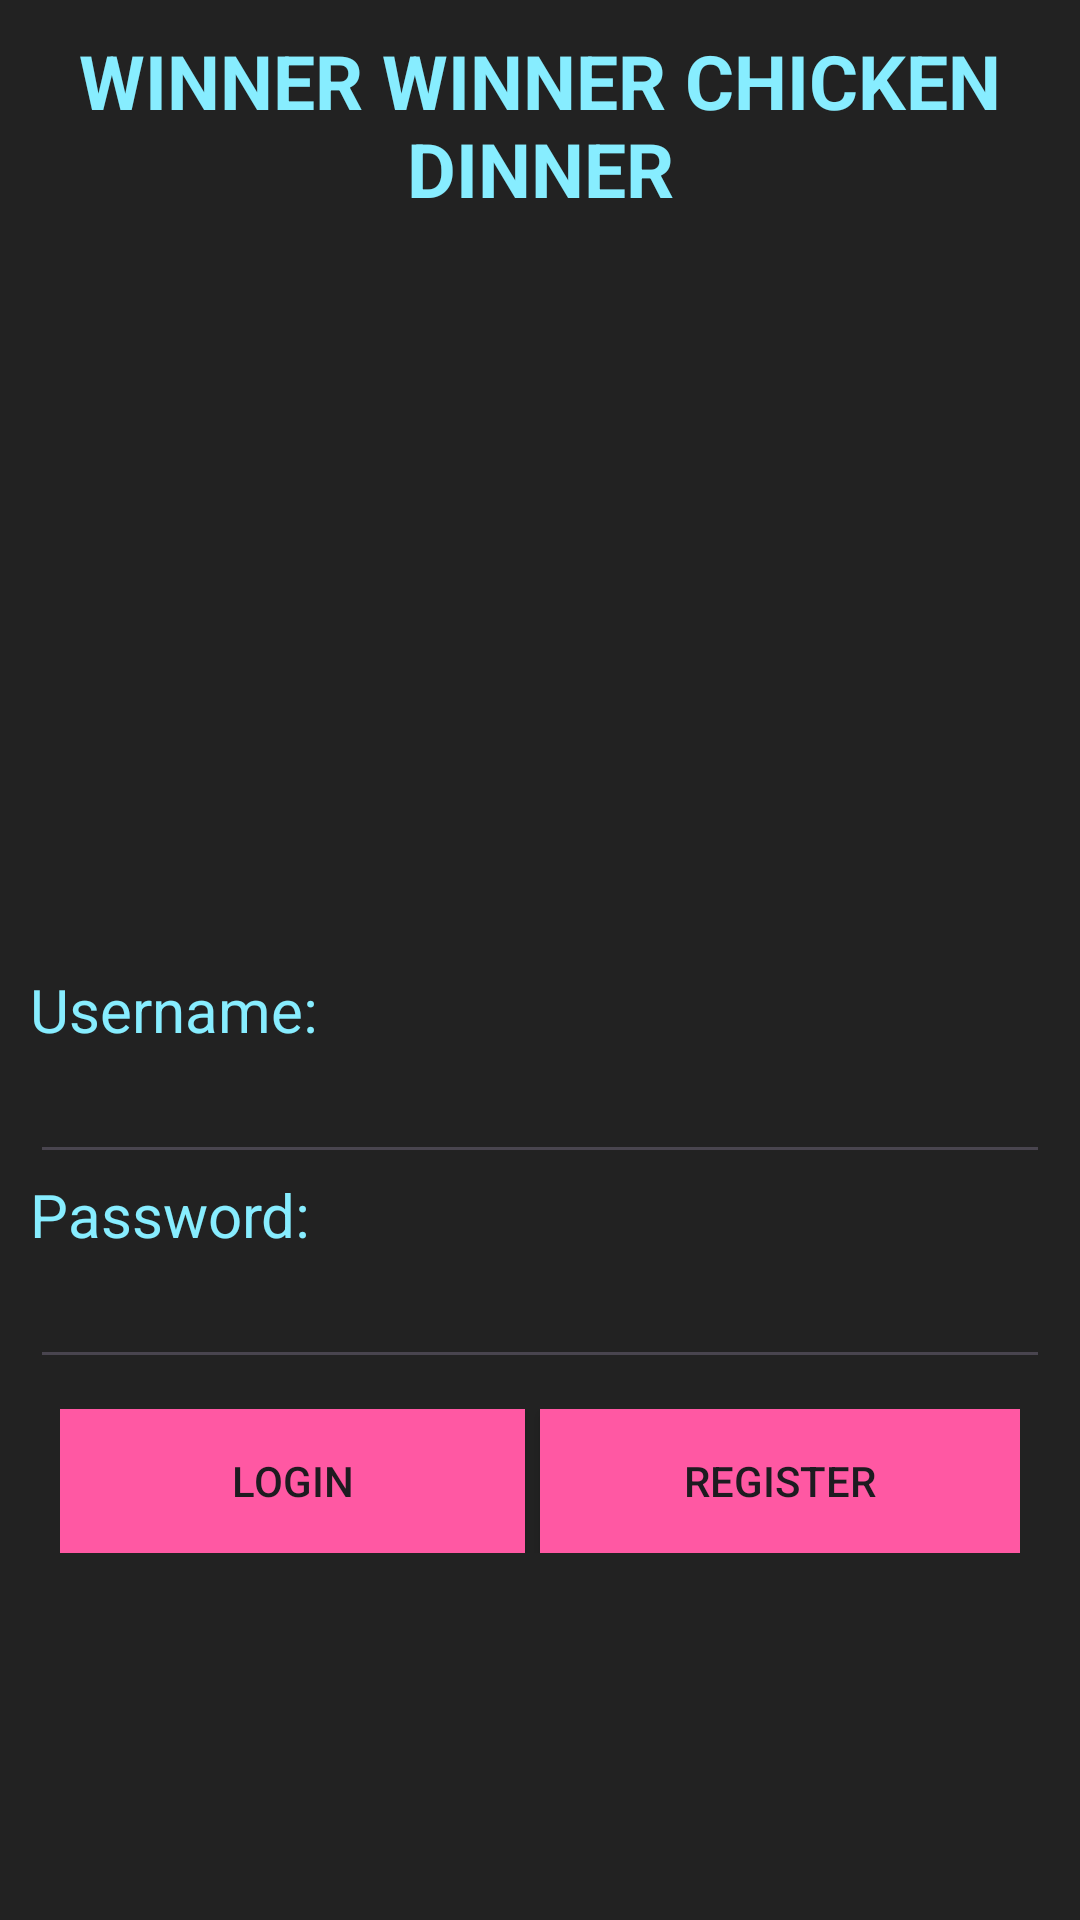

Write the Android layout XML for this screen, with the resource values it uses.
<!-- AndroidManifest.xml: application theme Theme.MyApplication -->
<!-- res/layout/activity_main.xml -->
<?xml version="1.0" encoding="utf-8"?>
<LinearLayout xmlns:android="http://schemas.android.com/apk/res/android"
    xmlns:tools="http://schemas.android.com/tools"
    android:layout_width="match_parent"
    android:layout_height="match_parent"
    android:background="@color/colorBackground"
    android:orientation="vertical"
    android:padding="10sp">

    <TextView
        android:layout_width="match_parent"
        android:layout_height="wrap_content"
        android:text="@string/app_title"
        android:textAlignment="center"
        android:textAllCaps="true"
        android:textColor="@color/colorText"
        android:textSize="25dp"
        android:textStyle="bold" />

    <ImageView
        android:layout_width="match_parent"
        android:layout_height="250dp"
        android:src="@drawable/ic_launcher_foreground" />

    <TextView
        android:layout_width="match_parent"
        android:layout_height="wrap_content"
        android:text="@string/login_username"
        android:textColor="@color/colorText"
        android:textSize="20dp" />

    <EditText
        android:layout_width="match_parent"
        android:layout_height="wrap_content" />

    <TextView
        android:layout_width="match_parent"
        android:layout_height="wrap_content"
        android:text="@string/login_password"
        android:textColor="@color/colorText"
        android:textSize="20sp" />

    <EditText
        android:layout_width="match_parent"
        android:layout_height="wrap_content" />

    <LinearLayout
        android:layout_width="match_parent"
        android:layout_height="wrap_content"
        android:orientation="horizontal"
        android:padding="10sp"
        android:weightSum="2"
        tools:ignore="ExtraText">

        <Button
            android:layout_width="match_parent"
            android:layout_height="wrap_content"
            android:layout_marginRight="5dp"
            android:layout_weight="1"
            android:background="@color/colorAccent"
            android:text="@string/login_login_btn" />

        <Button
            android:layout_width="match_parent"
            android:layout_height="wrap_content"
            android:layout_weight="1"
            android:background="@color/colorAccent"
            android:text="@string/login_register_btn" />
    </LinearLayout>
</LinearLayout>
<!-- resources referenced by this layout -->
<resources>
  <color name="colorAccent">#FF58A3</color>
  <color name="colorBackground">#222222</color>
  <color name="colorText">#87EDFF</color>
  <string name="app_title">winner winner chicken dinner</string>
  <string name="login_login_btn">Login</string>
  <string name="login_password">Password:</string>
  <string name="login_register_btn">Register</string>
  <string name="login_username">Username:</string>
  <style name="Theme.MyApplication" parent="Base.Theme.MyApplication" />
  <style name="Base.Theme.MyApplication" parent="Theme.Material3.DayNight.NoActionBar">
          
          <item name="colorPrimary">@color/colorPrimary</item>
          <item name="colorPrimaryDark">@color/colorPrimaryDark</item>
          <item name="colorAccent">@color/colorAccent</item>
      </style>
  <color name="colorPrimary">#3fb586</color>
  <color name="colorPrimaryDark">#e4290c</color>
</resources>
